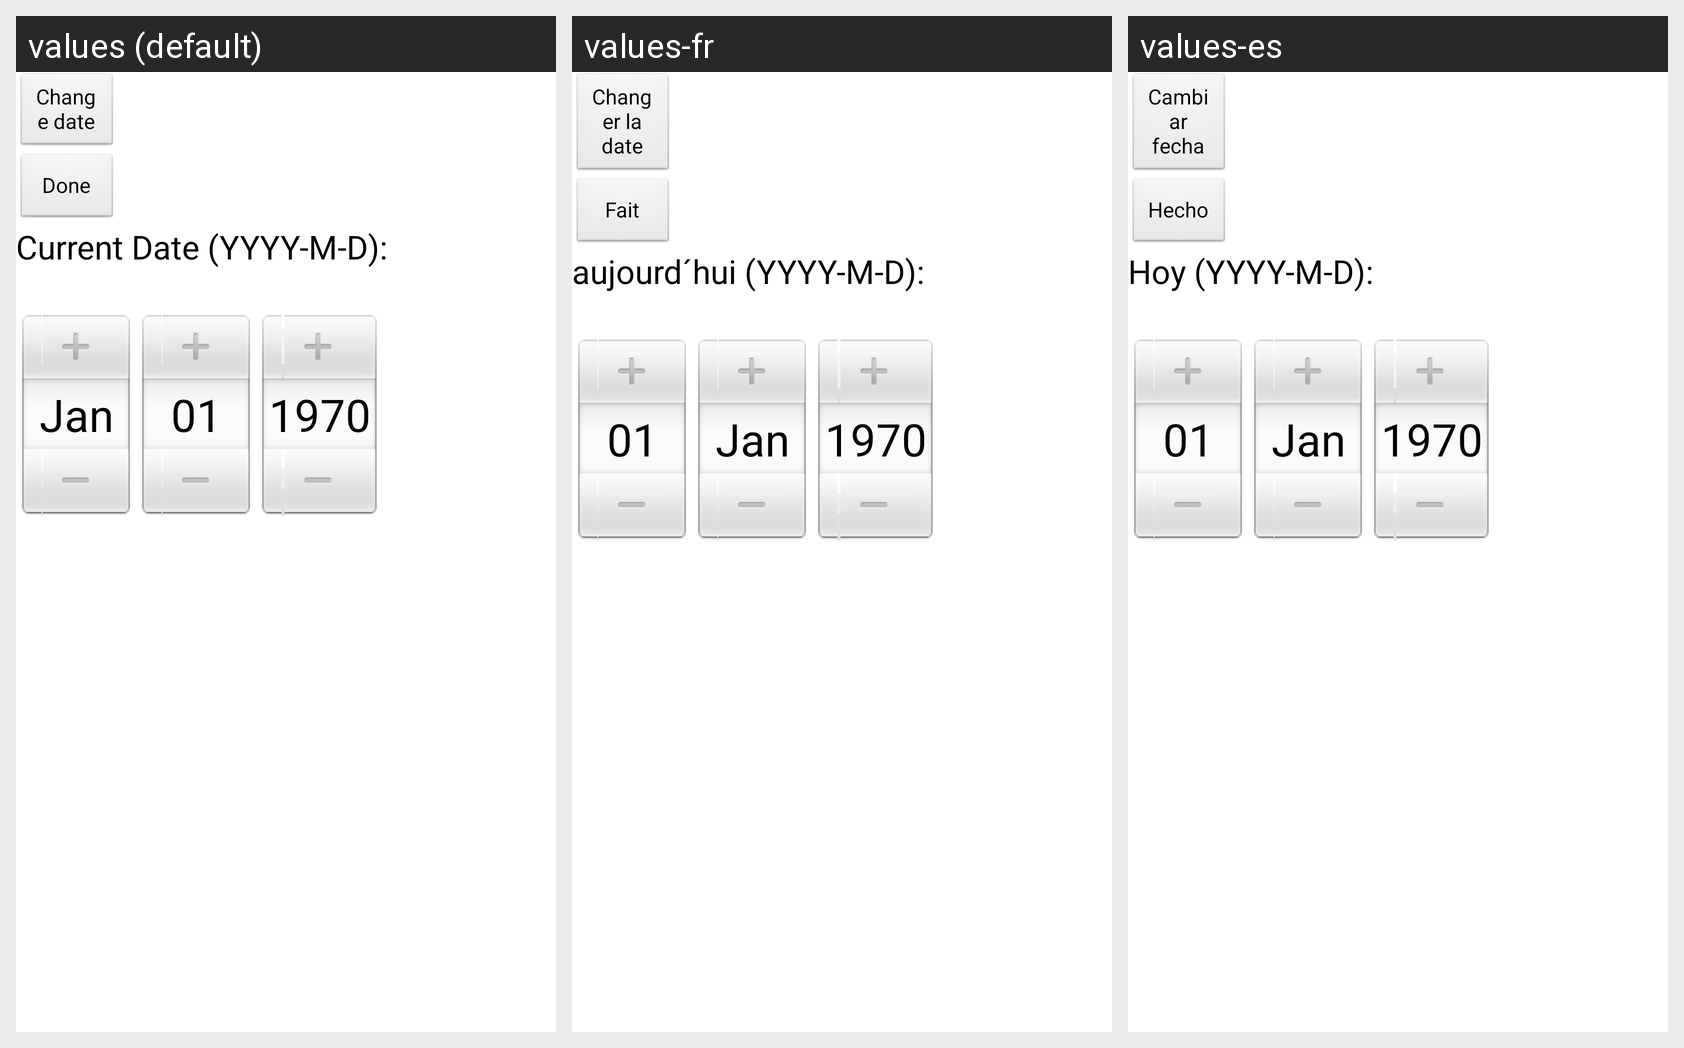

Locale-by-locale string values for the Android screen shown in this grid:
Android screen res/layout/date_picker.xml rendered under 3 locales, left to right: values (default), values-fr, values-es. Device: Nexus 5 (rendered at 1080×1920; each locale shown at half size, 540×960, under a caption strip naming it); theme AppTheme.
Strings drawn on this screen, with the default value and each locale's value (text and hints the layout hard-codes, and strings that could not be matched under every locale, appear in the picture but are not listed):

changedate
  values: Change date
  values-fr: Changer la date
  values-es: Cambiar fecha

enter
  values: Done
  values-fr: Fait
  values-es: Hecho

currentdate2
  values: Current Date (YYYY-M-D):
  values-fr: aujourd´hui (YYYY-M-D):
  values-es: Hoy (YYYY-M-D):
